Run: headless pygame with SDL's dummy video driver; simulated clock (each Clock.tick advances the game by its frame time, no real sleeping); random seed 0; keys injected as events and as key.get_pressed() state; no mouse input.
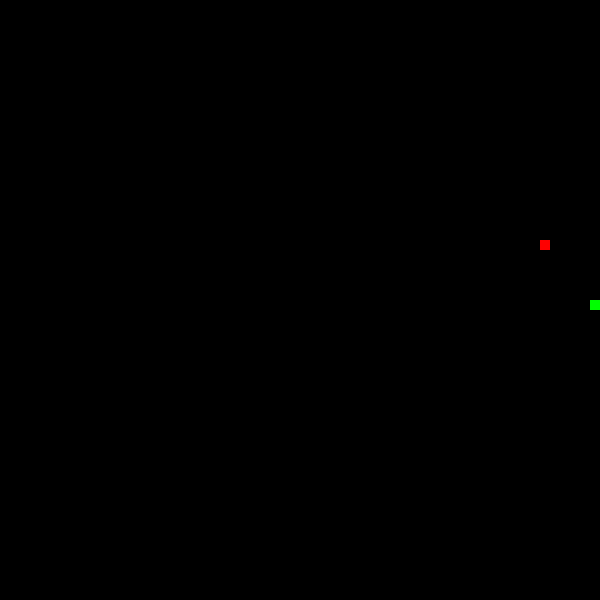
Frame 1 of 1 · flips 1–60 · no input (game ended)

The pygame program that drew these frames:

import pygame
import random

# Definição de cores
GREEN = (0, 255, 0)
WHITE = (255, 255, 255)
BLACK = (0, 0, 0)
RED = (255, 0, 0)

# Definição de constantes
SCREEN_WIDTH =  600
SCREEN_HEIGHT = 600
BLOCK_SIZE = 10
FPS = 15

# Inicialização do Pygame
pygame.init()

# Criação da janela do jogo
screen = pygame.display.set_mode((SCREEN_WIDTH, SCREEN_HEIGHT))
pygame.display.set_caption('Cobrinha')

# Classe da cobrinha
class Snake:
    def __init__(self, screen):
        self.x = SCREEN_WIDTH / 2
        self.y = SCREEN_HEIGHT / 2
        self.dx = BLOCK_SIZE
        self.dy = 0
        self.length = 1
        self.body = [(self.x, self.y)]
        self.counter = 0
        self.color = GREEN
        self.screen_fill = BLACK

    # Método para mover a cobrinha
    def move(self):
        self.x += self.dx
        self.y += self.dy
        self.body.append((self.x, self.y))
        if len(self.body) > self.length:
            del self.body[0]

    # Método para desenhar a cobrinha
    def draw(self):
        for x, y in self.body:
            pygame.draw.rect(screen, self.color, (x, y, BLOCK_SIZE, BLOCK_SIZE))

    # Método para checar colisão com a parede
    def check_wall_collision(self):
        if self.x < 0 or self.x >= SCREEN_WIDTH or self.y < 0 or self.y >= SCREEN_HEIGHT:
            return True
        return False

    # Método para checar colisão com o corpo
    def check_self_collision(self):
        for x, y in self.body[:-1]:
            if self.x == x and self.y == y:
                return True
        return False

    # Método para aumentar o tamanho da cobrinha
    def eat(self):
        self.length += 1
        self.counter+= 1
        if self.counter%2 == 0:
            if self.color == BLACK:
                self.color = GREEN
                self.screen_fill = BLACK
            else:
                self.color = BLACK
                self.screen_fill = WHITE


# Classe do alimento
class Food:
    def __init__(self):
        self.x = random.randrange(0, SCREEN_WIDTH, BLOCK_SIZE)
        self.y = random.randrange(0, SCREEN_HEIGHT, BLOCK_SIZE)

    # Método para desenhar o alimento
    def draw(self):
        pygame.draw.rect(screen, RED, (self.x, self.y, BLOCK_SIZE, BLOCK_SIZE))

    # Método para checar colisão com a cobrinha
    def check_collision(self, snake):
        if self.x == snake.x and self.y == snake.y:
            return True
        return False

# Criação da cobrinha e do alimento
snake = Snake(screen)
food = Food()

# Criação do objeto de relógio do Pygame
clock = pygame.time.Clock()

# Loop principal do jogo
while True:
    has_moved = False
    # Manipulação de eventos
    for event in pygame.event.get():
        if event.type == pygame.QUIT:
            pygame.quit()
            quit()

        # Controles da cobrinha com as setas do teclado
        if event.type == pygame.KEYDOWN and has_moved == False:
            if event.key == pygame.K_LEFT and snake.dx == 0:        
                snake.dx = -BLOCK_SIZE
                snake.dy = 0
                has_moved = True
            elif event.key == pygame.K_RIGHT and snake.dx == 0:
                snake.dx = BLOCK_SIZE
                snake.dy = 0
                has_moved = True
            elif event.key == pygame.K_UP and snake.dy == 0:
                snake.dy = -BLOCK_SIZE
                snake.dx = 0
                has_moved = True
            elif event.key == pygame.K_DOWN and snake.dy == 0:
                snake.dy = BLOCK_SIZE
                snake.dx = 0
                has_moved = True

# Movimento da cobrinha

    snake.move()
    
    # Checagem de colisões
    if snake.check_wall_collision() or snake.check_self_collision():
        pygame.quit()
        quit()
    if food.check_collision(snake):
        snake.eat()
        food = Food()

    # Desenho dos objetos na tela
    screen.fill(snake.screen_fill)
    snake.draw()
    food.draw()
    pygame.display.update()

    # Controle de FPS
    clock.tick(FPS)

			
               
